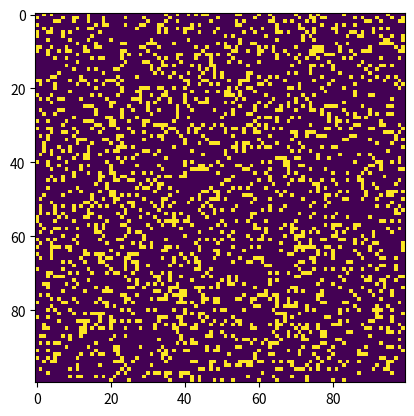

Generate this figure with matplotlib:
import argparse
import numpy as np
import matplotlib.pyplot as plt
import matplotlib.animation as animation
 
ON = 255
OFF = 0
vals = [ON, OFF]

def randomGrid(N):
 
    """returns a grid of NxN random values"""
    return np.random.choice(vals, N*N, p=[0.2, 0.8]).reshape(N, N)

def update(frameNum, img, grid, N):
 
    # copy grid since we require 8 neighbors
    # for calculation and we go line by line
    newGrid = grid.copy()
    for i in range(N):
        for j in range(N):
 
            # compute 8-neghbor sum
            # using toroidal boundary conditions - x and y wrap around
            # so that the simulaton takes place on a toroidal surface.
            total = int((grid[i, (j-1)%N] + grid[i, (j+1)%N] +
                         grid[(i-1)%N, j] + grid[(i+1)%N, j] +
                         grid[(i-1)%N, (j-1)%N] + grid[(i-1)%N, (j+1)%N] +
                         grid[(i+1)%N, (j-1)%N] + grid[(i+1)%N, (j+1)%N])/255)
 
            # apply Conway's rules
            if grid[i, j]  == ON:
                if (total < 2) or (total > 3):
                    newGrid[i, j] = OFF
            else:
                if total == 3:
                    newGrid[i, j] = ON
 
    # update data
    img.set_data(newGrid)
    grid[:] = newGrid[:]
    return img,

# main() function
def main():
 
    # Command line args are in sys.argv[1], sys.argv[2] ..
    # sys.argv[0] is the script name itself and can be ignored
    # parse arguments
    parser = argparse.ArgumentParser(description="Runs Conway's Game of Life simulation.")

    parser.add_argument('--grid-size', dest='N', required=False)
    parser.add_argument('--mov-file', dest='movfile', required=False)
    parser.add_argument('--interval', dest='interval', required=False)

    args = parser.parse_args()

     # set grid size
    N = 100
    if args.N and int(args.N) > 8:
        N = int(args.N)
    
    

     # set animation update interval
    updateInterval = 500
    if args.interval:
        updateInterval = int(args.interval)
 
    # declare grid
    grid = np.array([])
    grid = randomGrid(N)

     # set up animation
    fig, ax = plt.subplots()
    img = ax.imshow(grid, interpolation='nearest')
    ani = animation.FuncAnimation(fig, update, fargs=(img, grid, N, ),
                                  frames = 10,
                                  interval=updateInterval,
                                  save_count=50)
 
    # # of frames?
    # set output file
    if args.movfile:
        ani.save(args.movfile, fps=30, extra_args=['-vcodec', 'libx264'])
 
    plt.show()

# call main
main()
